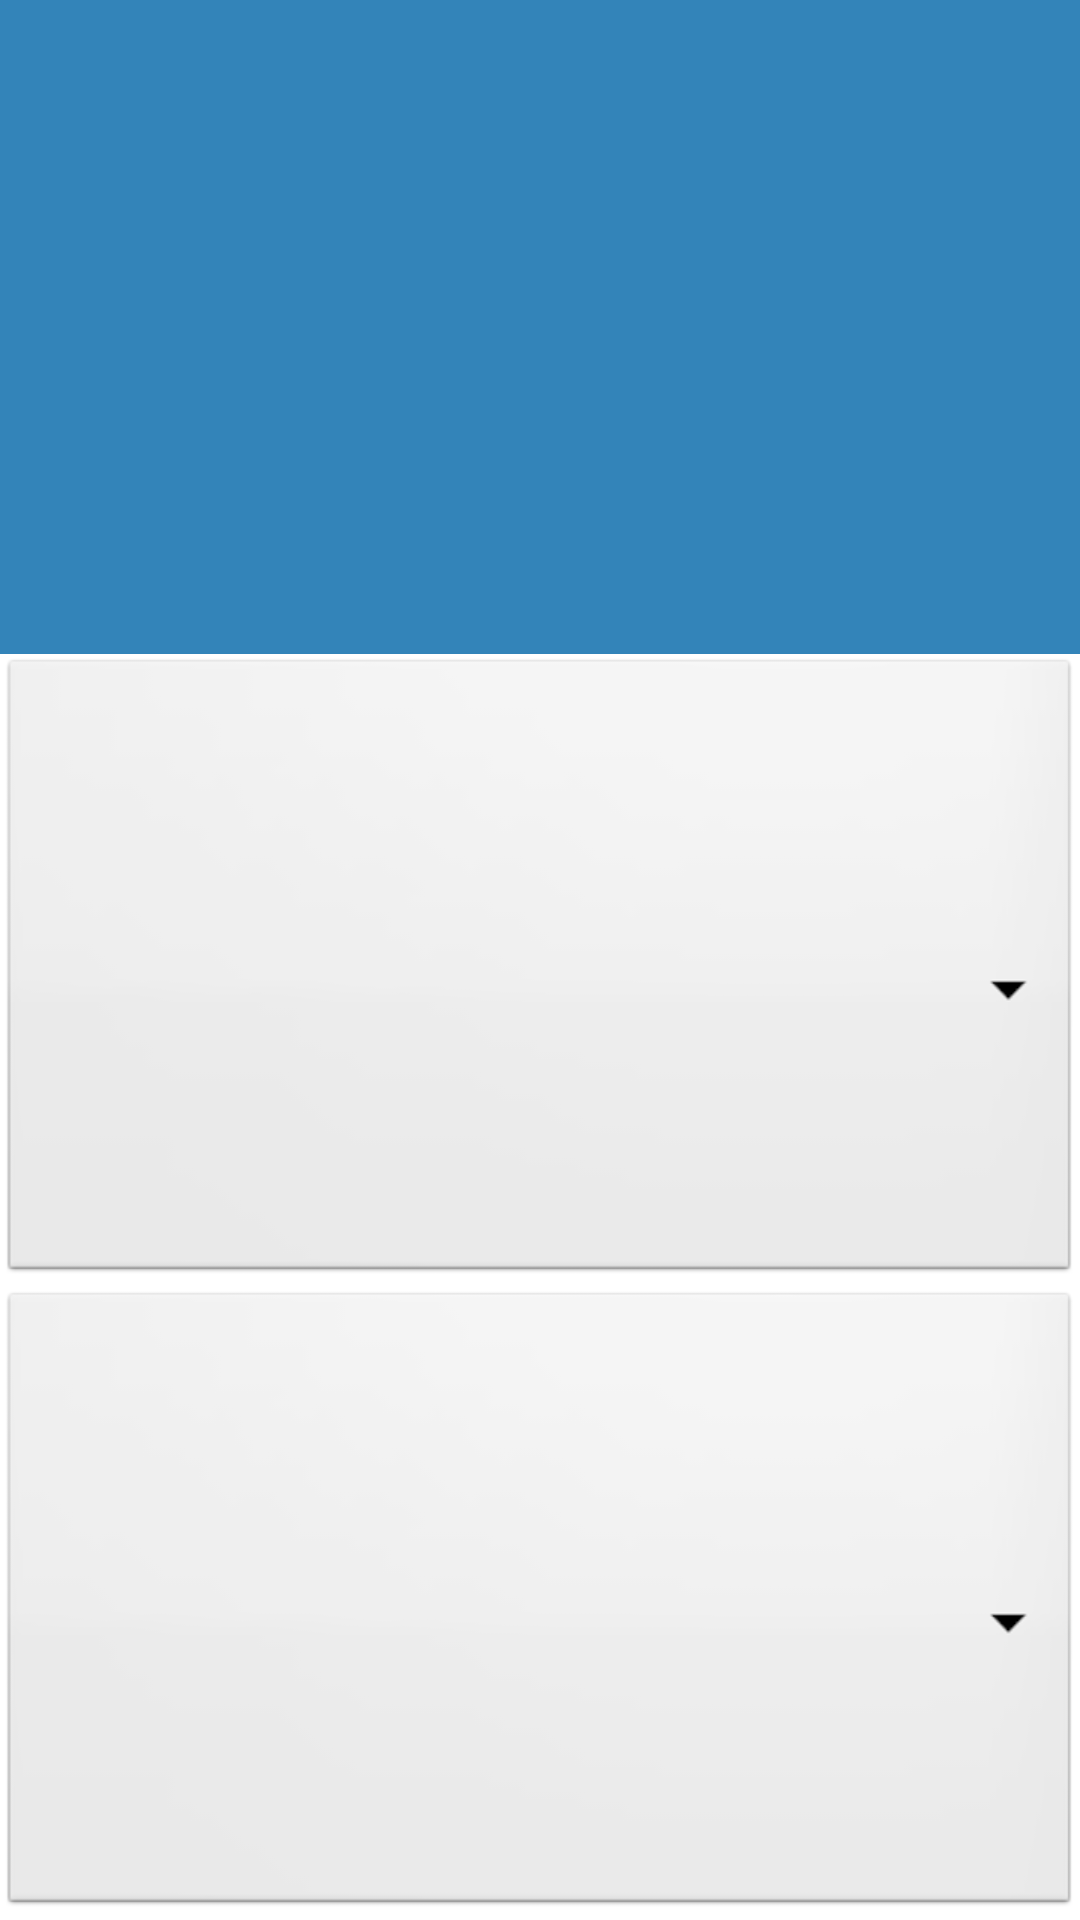

Layout XML and referenced resources for this Android screen:
<!-- AndroidManifest.xml: application theme AppTheme -->
<!-- res/layout/activity_dialog_spinner.xml -->
<?xml version="1.0" encoding="utf-8"?>
<LinearLayout xmlns:android="http://schemas.android.com/apk/res/android"
    xmlns:app="http://schemas.android.com/apk/res-auto"
    xmlns:tools="http://schemas.android.com/tools"
    android:layout_width="300dp"
    android:layout_height="wrap_content"
    android:orientation="vertical"
    tools:context="com.WordInTouch.UI.DialogSpinner">

    <android.support.v7.widget.Toolbar
        android:id="@+id/dialog_spinner_toolbar"
        android:layout_width="match_parent"
        android:layout_height="wrap_content"
        android:layout_alignParentTop="true"
        android:layout_weight="1"
        android:background="?attr/colorPrimary"
        android:minHeight="?attr/actionBarSize"
        android:theme="@style/ThemeOverlay.AppCompat.Dark.ActionBar"
        app:popupTheme="@style/ThemeOverlay.AppCompat.Light" />

    <Spinner
        android:id="@+id/dialog_spinner_spn1"
        android:layout_width="match_parent"
        android:layout_height="wrap_content"
        android:layout_weight="1"
        style="@style/Spn"/>

    <Spinner
        android:id="@+id/dialog_spinner_spn2"
        android:layout_width="match_parent"
        android:layout_height="wrap_content"
        android:layout_weight="1"
        style="@style/Spn"/>
</LinearLayout>
<!-- resources referenced by this layout -->
<resources>
  <style name="Spn" parent="@android:style/Widget.Spinner">
      </style>
  <style name="AppTheme" parent="Theme.AppCompat.Light.NoActionBar">
          
          <item name="colorPrimary">@color/colorPrimary</item>
          <item name="colorPrimaryDark">@color/colorPrimaryDark</item>
          <item name="colorAccent">@color/colorAccent</item>
          <item name="android:windowBackground">@color/background</item>
  
      </style>
  <color name="colorPrimary">#3384b9</color>
  <color name="colorPrimaryDark">#296a94</color>
  <color name="colorAccent">#2da5e1</color>
  <color name="background">#fff</color>
</resources>
